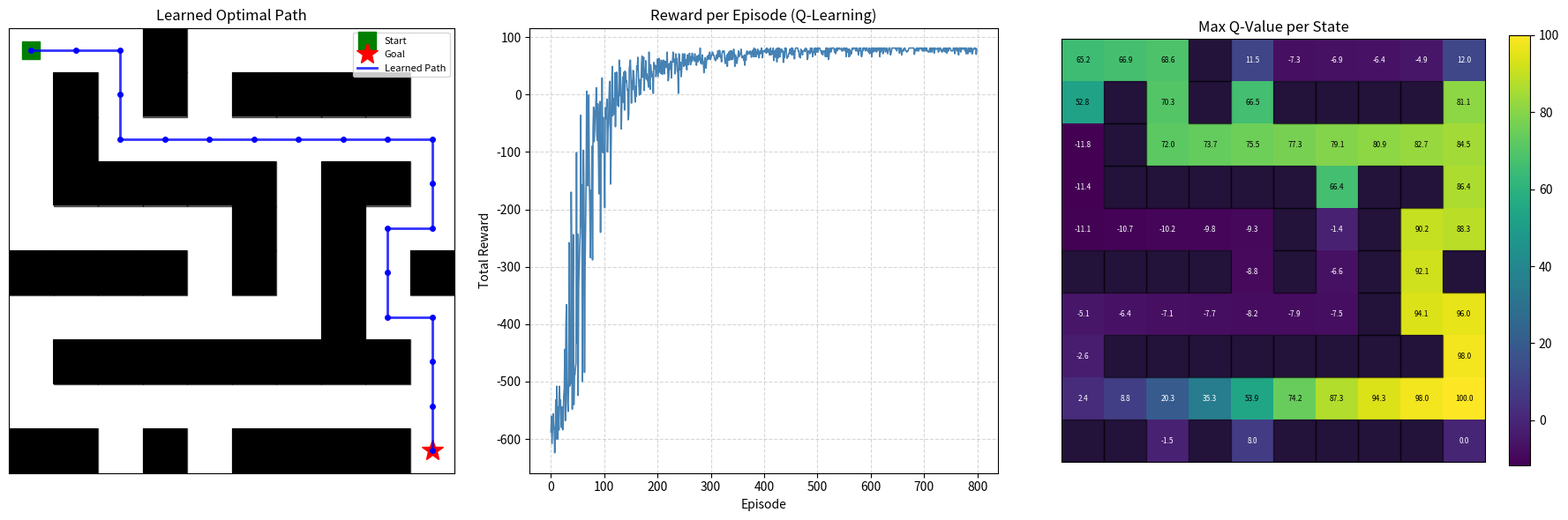
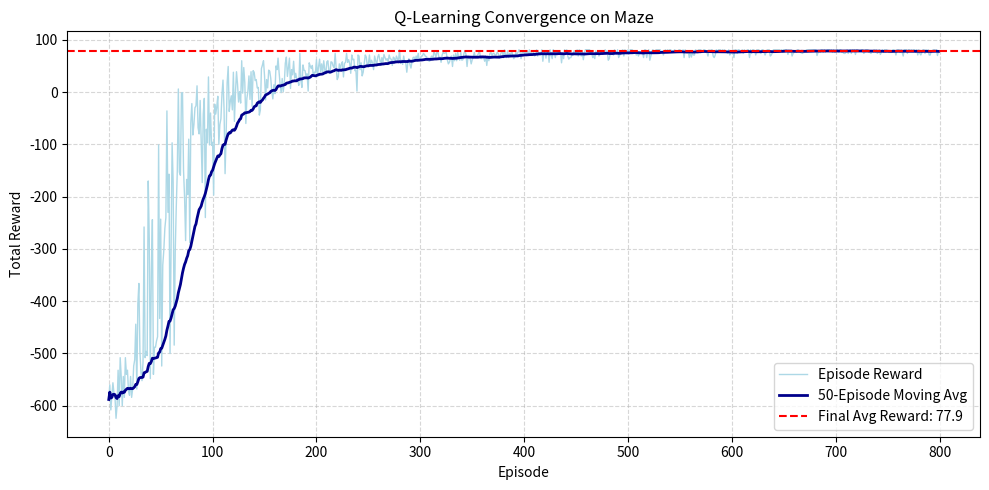

The matplotlib source for these figures, in order:
import numpy as np
import matplotlib.pyplot as plt
import matplotlib.patches as mpatches
from matplotlib.colors import ListedColormap
import random

MAZE = np.array([
    [0, 0, 0, 1, 0, 0, 0, 0, 0, 0],
    [0, 1, 0, 1, 0, 1, 1, 1, 1, 0],
    [0, 1, 0, 0, 0, 0, 0, 0, 0, 0],
    [0, 1, 1, 1, 1, 1, 0, 1, 1, 0],
    [0, 0, 0, 0, 0, 1, 0, 1, 0, 0],
    [1, 1, 1, 1, 0, 1, 0, 1, 0, 1],
    [0, 0, 0, 0, 0, 0, 0, 1, 0, 0],
    [0, 1, 1, 1, 1, 1, 1, 1, 1, 0],
    [0, 0, 0, 0, 0, 0, 0, 0, 0, 0],
    [1, 1, 0, 1, 0, 1, 1, 1, 1, 0],
])

START = (0, 0)
GOAL = (9, 9)

ACTIONS = [(-1, 0), (1, 0), (0, -1), (0, 1)]
ACTION_NAMES = ["Up", "Down", "Left", "Right"]
NUM_ACTIONS = len(ACTIONS)

alpha = 0.1
gamma = 0.99
epsilon = 1.0
epsilon_min = 0.05
decay = 0.995
num_episodes = 800
max_steps = 200

q_table = np.zeros((MAZE.shape[0], MAZE.shape[1], NUM_ACTIONS))


def is_valid(state):
    r, c = state
    return 0 <= r < MAZE.shape[0] and 0 <= c < MAZE.shape[1] and MAZE[r, c] == 0


def step(state, action_idx):
    dr, dc = ACTIONS[action_idx]
    nr, nc = state[0] + dr, state[1] + dc
    next_state = (nr, nc)
    if not is_valid(next_state):
        next_state = state
        reward = -5
    elif next_state == GOAL:
        reward = 100
    else:
        reward = -1
    done = next_state == GOAL
    return next_state, reward, done


rewards_per_episode = []
steps_per_episode = []

for ep in range(num_episodes):
    state = START
    total_reward = 0
    steps = 0

    for _ in range(max_steps):
        if random.random() < epsilon:
            action = random.randint(0, NUM_ACTIONS - 1)
        else:
            action = np.argmax(q_table[state[0], state[1]])

        next_state, reward, done = step(state, action)
        r, c = state
        nr, nc = next_state

        best_next = np.max(q_table[nr, nc])
        q_table[r, c, action] = (1 - alpha) * q_table[r, c, action] + alpha * (reward + gamma * best_next)

        state = next_state
        total_reward += reward
        steps += 1

        if done:
            break

    epsilon = max(epsilon_min, epsilon * decay)
    rewards_per_episode.append(total_reward)
    steps_per_episode.append(steps)


def get_learned_path():
    path = [START]
    state = START
    visited = set([state])
    for _ in range(200):
        action = np.argmax(q_table[state[0], state[1]])
        next_state, _, done = step(state, action)
        if next_state in visited:
            break
        visited.add(next_state)
        path.append(next_state)
        state = next_state
        if done:
            break
    return path


learned_path = get_learned_path()
path_set = set(learned_path)

fig, axes = plt.subplots(1, 3, figsize=(18, 6))

cmap = ListedColormap(["white", "black"])
ax = axes[0]
ax.imshow(MAZE, cmap=cmap, interpolation="none")
ax.set_xticks(np.arange(MAZE.shape[1]))
ax.set_yticks(np.arange(MAZE.shape[0]))
ax.tick_params(left=False, bottom=False, labelleft=False, labelbottom=False)
ax.set_title("Maze Environment (1=Wall, 0=Free)")

for r in range(MAZE.shape[0]):
    for c in range(MAZE.shape[1]):
        if MAZE[r, c] == 1:
            ax.add_patch(mpatches.Rectangle((c - 0.5, r - 0.5), 1, 1, fill=True, color="black", alpha=0.6))

ax.plot(START[1], START[0], "gs", markersize=14, label="Start")
ax.plot(GOAL[1], GOAL[0], "r*", markersize=18, label="Goal")
path_r, path_c = zip(*learned_path)
ax.plot(path_c, path_r, "b-", linewidth=2, alpha=0.8, label="Learned Path")
ax.plot(path_c, path_r, "bo", markersize=4)
ax.legend(loc="upper right", fontsize=8)
ax.set_title("Learned Optimal Path")

ax = axes[1]
ax.plot(rewards_per_episode, color="steelblue", linewidth=1.2)
ax.set_xlabel("Episode")
ax.set_ylabel("Total Reward")
ax.set_title("Reward per Episode (Q-Learning)")
ax.grid(True, linestyle="--", alpha=0.5)

ax = axes[2]
best_q = np.max(q_table, axis=2)
im = ax.imshow(best_q, cmap="viridis", interpolation="none")
ax.set_xticks(np.arange(MAZE.shape[1]))
ax.set_yticks(np.arange(MAZE.shape[0]))
ax.tick_params(left=False, bottom=False, labelleft=False, labelbottom=False)
for r in range(MAZE.shape[0]):
    for c in range(MAZE.shape[1]):
        if MAZE[r, c] == 1:
            ax.add_patch(mpatches.Rectangle((c - 0.5, r - 0.5), 1, 1, fill=True, color="black", alpha=0.5))
        else:
            ax.text(c, r, f"{best_q[r,c]:.1f}", ha="center", va="center", fontsize=6, color="white" if best_q[r,c] < 0.5*best_q.max() else "black")
ax.set_title("Max Q-Value per State")
plt.colorbar(im, ax=ax, fraction=0.046)

plt.tight_layout()
plt.savefig("maze_rl_results.png", dpi=150)
print("Saved maze_rl_results.png")

window = 50
moving_avg = [np.mean(rewards_per_episode[max(0, i-window+1):i+1]) for i in range(len(rewards_per_episode))]
plt.figure(figsize=(10, 5))
plt.plot(rewards_per_episode, color="lightblue", linewidth=1, label="Episode Reward")
plt.plot(moving_avg, color="darkblue", linewidth=2, label=f"{window}-Episode Moving Avg")
plt.axhline(y=np.mean(rewards_per_episode[-window:]), color="red", linestyle="--", label=f"Final Avg Reward: {np.mean(rewards_per_episode[-window:]):.1f}")
plt.xlabel("Episode")
plt.ylabel("Total Reward")
plt.title("Q-Learning Convergence on Maze")
plt.legend()
plt.grid(True, linestyle="--", alpha=0.5)
plt.tight_layout()
plt.savefig("maze_learning_curve.png", dpi=150)
print("Saved maze_learning_curve.png")

def evaluate_policy(num_trials=20):
    total_steps = []
    successes = 0
    for _ in range(num_trials):
        state = START
        steps = 0
        for _ in range(max_steps):
            action = np.argmax(q_table[state[0], state[1]])
            next_state, _, done = step(state, action)
            steps += 1
            state = next_state
            if done:
                successes += 1
                break
        total_steps.append(steps)
    return np.mean(total_steps), successes / num_trials

avg_steps, success_rate = evaluate_policy()
print(f"\nLearned Policy Evaluation (greedy):")
print(f"  Average steps to goal : {avg_steps:.1f}")
print(f"  Success rate          : {success_rate*100:.1f}%")
print(f"  Shortest path length  : {len(learned_path)-1} steps")
print(f"  Final epsilon         : {epsilon:.4f}")
